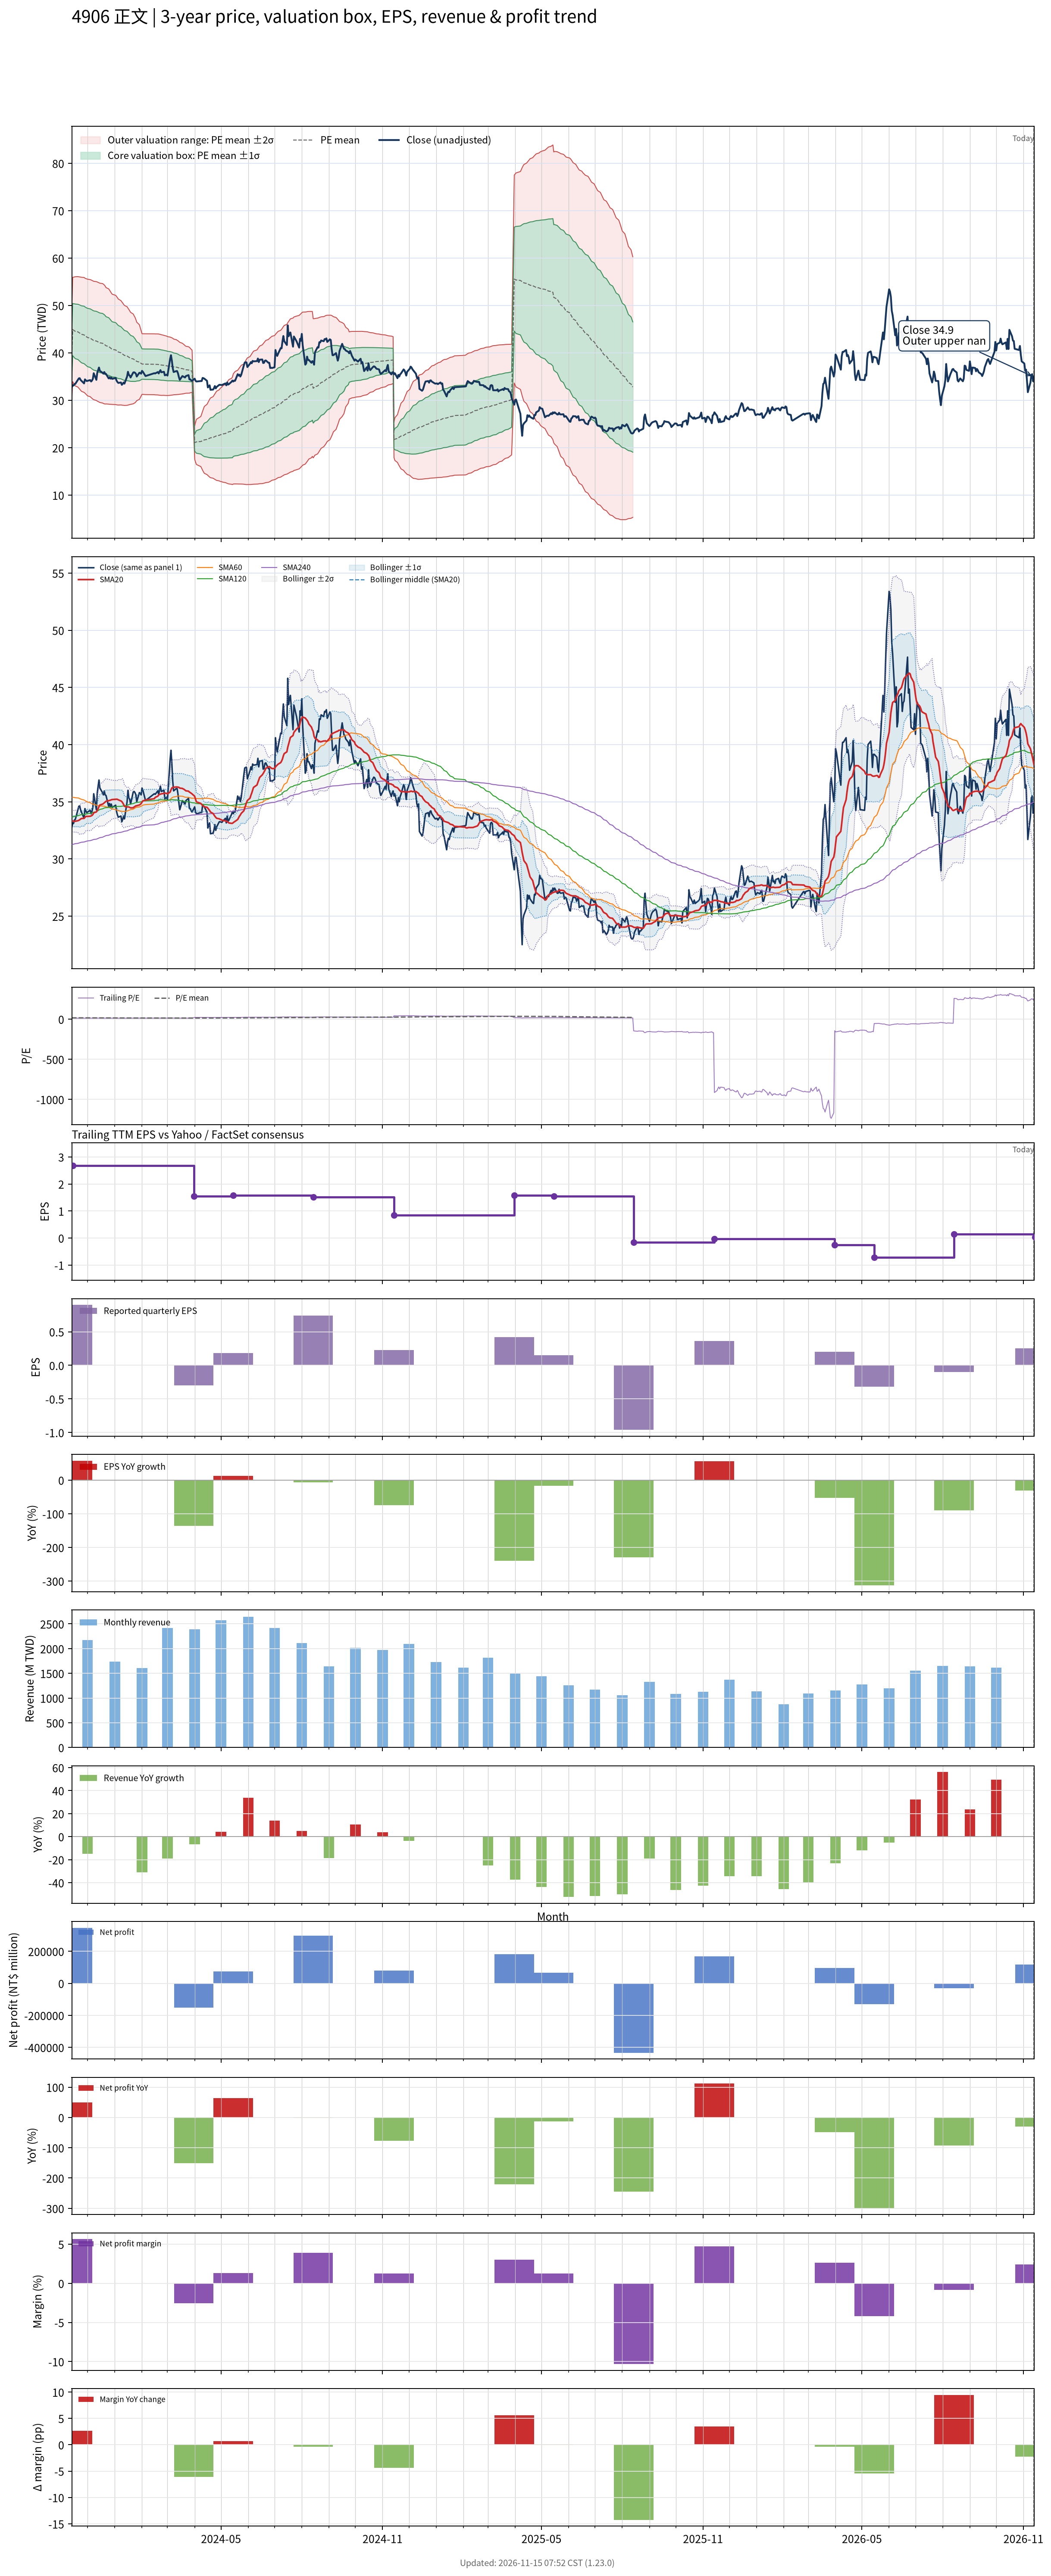

Data behind this chart, as committed beside it:
# chart-version: skill-stock-dynamic-val…
date, close, available_date, period_end, eps, ttm_eps, pe, pe_mean, pe_std, price_m2, price_m1, price_mean, price_p1, price_p2, forward_eps, forward_pe, forward_pe_mean, forward_pe_std, forward_price_m2, forward_price_m1, forward_price_mean, forward_price_p1, forward_price_p2, sma20
2023-11-13, 32.75, 2023-08-14, 2023-06-30, 0.79, 2.34, 14, 16.87, 2.021, 30.01, 34.74, 39.47, 44.2, 48.93, , , , , , , , , , 33.35
2023-11-14, 33.15, 2023-11-14, 2023-09-30, 0.9, 2.67, 12.42, 16.82, 2.059, 33.92, 39.41, 44.91, 50.41, 55.9, , , , , , , , , , 33.32
2023-11-15, 33.1, 2023-11-14, 2023-09-30, 0.9, 2.67, 12.4, 16.77, 2.094, 33.6, 39.19, 44.78, 50.37, 55.97, , , , , , , , , , 33.3
2023-11-16, 33.4, 2023-11-14, 2023-09-30, 0.9, 2.67, 12.51, 16.73, 2.126, 33.3, 38.98, 44.66, 50.33, 56.01, , , , , , , , , , 33.29
2023-11-17, 33.45, 2023-11-14, 2023-09-30, 0.9, 2.67, 12.53, 16.68, 2.157, 33.02, 38.78, 44.53, 50.29, 56.05, , , , , , , , , , 33.29
2023-11-20, 34.3, 2023-11-14, 2023-09-30, 0.9, 2.67, 12.85, 16.64, 2.182, 32.77, 38.6, 44.42, 50.25, 56.07, , , , , , , , , , 33.34
2023-11-21, 34.6, 2023-11-14, 2023-09-30, 0.9, 2.67, 12.96, 16.59, 2.2, 32.55, 38.42, 44.3, 50.17, 56.05, , , , , , , , , , 33.38
2023-11-22, 34.65, 2023-11-14, 2023-09-30, 0.9, 2.67, 12.98, 16.55, 2.218, 32.33, 38.25, 44.18, 50.1, 56.02, , , , , , , , , , 33.42
2023-11-23, 34.3, 2023-11-14, 2023-09-30, 0.9, 2.67, 12.85, 16.5, 2.236, 32.11, 38.08, 44.05, 50.02, 55.99, , , , , , , , , , 33.48
2023-11-24, 34.1, 2023-11-14, 2023-09-30, 0.9, 2.67, 12.77, 16.45, 2.252, 31.89, 37.9, 43.92, 49.93, 55.94, , , , , , , , , , 33.53
2023-11-27, 33.55, 2023-11-14, 2023-09-30, 0.9, 2.67, 12.57, 16.4, 2.27, 31.66, 37.72, 43.78, 49.84, 55.9, , , , , , , , , , 33.55
2023-11-28, 34.4, 2023-11-14, 2023-09-30, 0.9, 2.67, 12.88, 16.34, 2.271, 31.5, 37.56, 43.63, 49.69, 55.75, , , , , , , , , , 33.63
2023-11-29, 34.2, 2023-11-14, 2023-09-30, 0.9, 2.67, 12.81, 16.29, 2.281, 31.31, 37.4, 43.49, 49.58, 55.67, , , , , , , , , , 33.72
2023-11-30, 34.05, 2023-11-14, 2023-09-30, 0.9, 2.67, 12.75, 16.24, 2.292, 31.12, 37.24, 43.36, 49.48, 55.6, , , , , , , , , , 33.73
2023-12-01, 34.1, 2023-11-14, 2023-09-30, 0.9, 2.67, 12.77, 16.19, 2.305, 30.92, 37.08, 43.23, 49.39, 55.54, , , , , , , , , , 33.72
2023-12-04, 34.25, 2023-11-14, 2023-09-30, 0.9, 2.67, 12.83, 16.14, 2.313, 30.75, 36.92, 43.1, 49.27, 55.45, , , , , , , , , , 33.73
2023-12-05, 33.95, 2023-11-14, 2023-09-30, 0.9, 2.67, 12.72, 16.09, 2.323, 30.56, 36.77, 42.97, 49.17, 55.37, , , , , , , , , , 33.76
2023-12-06, 34.15, 2023-11-14, 2023-09-30, 0.9, 2.67, 12.79, 16.04, 2.331, 30.39, 36.62, 42.84, 49.06, 55.28, , , , , , , , , , 33.8
2023-12-07, 34.5, 2023-11-14, 2023-09-30, 0.9, 2.67, 12.92, 16, 2.336, 30.24, 36.48, 42.71, 48.95, 55.19, , , , , , , , , , 33.88
2023-12-08, 35.7, 2023-11-14, 2023-09-30, 0.9, 2.67, 13.37, 15.96, 2.339, 30.11, 36.36, 42.6, 48.85, 55.09, , , , , , , , , , 34.03
2023-12-11, 34.3, 2023-11-14, 2023-09-30, 0.9, 2.67, 12.85, 15.91, 2.348, 29.95, 36.22, 42.49, 48.76, 55.03, , , , , , , , , , 34.11
2023-12-12, 35.75, 2023-11-14, 2023-09-30, 0.9, 2.67, 13.39, 15.88, 2.353, 29.83, 36.11, 42.39, 48.67, 54.95, , , , , , , , , , 34.24
2023-12-13, 36.35, 2023-11-14, 2023-09-30, 0.9, 2.67, 13.61, 15.84, 2.355, 29.72, 36.01, 42.3, 48.58, 54.87, , , , , , , , , , 34.4
2023-12-14, 36.9, 2023-11-14, 2023-09-30, 0.9, 2.67, 13.82, 15.81, 2.354, 29.63, 35.92, 42.21, 48.49, 54.78, , , , , , , , , , 34.58
2023-12-15, 36.2, 2023-11-14, 2023-09-30, 0.9, 2.67, 13.56, 15.77, 2.356, 29.53, 35.82, 42.11, 48.4, 54.69, , , , , , , , , , 34.72
2023-12-18, 35.8, 2023-11-14, 2023-09-30, 0.9, 2.67, 13.41, 15.74, 2.36, 29.42, 35.72, 42.02, 48.32, 54.62, , , , , , , , , , 34.79
2023-12-19, 35.6, 2023-11-14, 2023-09-30, 0.9, 2.67, 13.33, 15.69, 2.356, 29.32, 35.61, 41.9, 48.19, 54.48, , , , , , , , , , 34.84
2023-12-20, 35.95, 2023-11-14, 2023-09-30, 0.9, 2.67, 13.46, 15.65, 2.349, 29.24, 35.52, 41.79, 48.06, 54.33, , , , , , , , , , 34.91
2023-12-21, 35.6, 2023-11-14, 2023-09-30, 0.9, 2.67, 13.33, 15.6, 2.331, 29.2, 35.43, 41.65, 47.87, 54.09, , , , , , , , , , 34.97
2023-12-22, 35.55, 2023-11-14, 2023-09-30, 0.9, 2.67, 13.31, 15.54, 2.298, 29.22, 35.36, 41.49, 47.63, 53.76, , , , , , , , , , 35.04
2023-12-25, 34.6, 2023-11-14, 2023-09-30, 0.9, 2.67, 12.96, 15.48, 2.276, 29.18, 35.26, 41.34, 47.42, 53.5, , , , , , , , , , 35.09
2023-12-26, 34.85, 2023-11-14, 2023-09-30, 0.9, 2.67, 13.05, 15.43, 2.255, 29.15, 35.17, 41.19, 47.22, 53.24, , , , , , , , , , 35.12
2023-12-27, 34.55, 2023-11-14, 2023-09-30, 0.9, 2.67, 12.94, 15.37, 2.228, 29.14, 35.09, 41.04, 46.99, 52.94, , , , , , , , , , 35.13
2023-12-28, 34.8, 2023-11-14, 2023-09-30, 0.9, 2.67, 13.03, 15.31, 2.2, 29.14, 35.01, 40.89, 46.76, 52.63, , , , , , , , , , 35.17
2023-12-29, 34.5, 2023-11-14, 2023-09-30, 0.9, 2.67, 12.92, 15.26, 2.178, 29.11, 34.93, 40.74, 46.56, 52.37, , , , , , , , , , 35.19
2024-01-02, 34.7, 2023-11-14, 2023-09-30, 0.9, 2.67, 13, 15.21, 2.158, 29.08, 34.84, 40.61, 46.37, 52.13, , , , , , , , , , 35.22
2024-01-03, 34.15, 2023-11-14, 2023-09-30, 0.9, 2.67, 12.79, 15.16, 2.14, 29.04, 34.75, 40.47, 46.18, 51.9, , , , , , , , , , 35.23
2024-01-04, 33.85, 2023-11-14, 2023-09-30, 0.9, 2.67, 12.68, 15.1, 2.119, 29.01, 34.66, 40.32, 45.98, 51.63, , , , , , , , , , 35.21
2024-01-05, 33.65, 2023-11-14, 2023-09-30, 0.9, 2.67, 12.6, 15.05, 2.094, 28.99, 34.58, 40.17, 45.76, 51.35, , , , , , , , , , 35.17
2024-01-08, 33.75, 2023-11-14, 2023-09-30, 0.9, 2.67, 12.64, 14.99, 2.06, 29.01, 34.51, 40.01, 45.51, 51.01, , , , , , , , , , 35.07
2024-01-09, 33.25, 2023-11-14, 2023-09-30, 0.9, 2.67, 12.45, 14.93, 2.038, 28.98, 34.42, 39.87, 45.31, 50.75, , , , , , , , , , 35.02
2024-01-10, 33.45, 2023-11-14, 2023-09-30, 0.9, 2.67, 12.53, 14.88, 2.02, 28.94, 34.33, 39.73, 45.12, 50.51, , , , , , , , , , 34.9
2024-01-11, 33.75, 2023-11-14, 2023-09-30, 0.9, 2.67, 12.64, 14.83, 1.995, 28.93, 34.26, 39.59, 44.91, 50.24, , , , , , , , , , 34.77
2024-01-12, 33.5, 2023-11-14, 2023-09-30, 0.9, 2.67, 12.55, 14.78, 1.975, 28.9, 34.18, 39.45, 44.73, 50, , , , , , , , , , 34.6
2024-01-15, 35, 2023-11-14, 2023-09-30, 0.9, 2.67, 13.11, 14.73, 1.948, 28.92, 34.13, 39.33, 44.53, 49.73, , , , , , , , , , 34.54
2024-01-16, 36, 2023-11-14, 2023-09-30, 0.9, 2.67, 13.48, 14.69, 1.914, 28.99, 34.1, 39.21, 44.32, 49.43, , , , , , , , , , 34.55
2024-01-17, 35.35, 2023-11-14, 2023-09-30, 0.9, 2.67, 13.24, 14.64, 1.885, 29.03, 34.06, 39.09, 44.12, 49.16, , , , , , , , , , 34.54
2024-01-18, 35.2, 2023-11-14, 2023-09-30, 0.9, 2.67, 13.18, 14.59, 1.85, 29.09, 34.03, 38.97, 43.9, 48.84, , , , , , , , , , 34.5
2024-01-19, 34.8, 2023-11-14, 2023-09-30, 0.9, 2.67, 13.03, 14.55, 1.817, 29.14, 33.99, 38.84, 43.69, 48.55, , , , , , , , , , 34.46
2024-01-22, 35.85, 2023-11-14, 2023-09-30, 0.9, 2.67, 13.43, 14.5, 1.773, 29.25, 33.98, 38.72, 43.45, 48.19, , , , , , , , , , 34.48
2024-01-23, 35.9, 2023-11-14, 2023-09-30, 0.9, 2.67, 13.45, 14.45, 1.728, 29.37, 33.98, 38.59, 43.21, 47.82, , , , , , , , , , 34.54
2024-01-24, 35.8, 2023-11-14, 2023-09-30, 0.9, 2.67, 13.41, 14.41, 1.688, 29.47, 33.97, 38.48, 42.99, 47.49, , , , , , , , , , 34.59
2024-01-25, 35.6, 2023-11-14, 2023-09-30, 0.9, 2.67, 13.33, 14.36, 1.625, 29.66, 34, 38.34, 42.68, 47.02, , , , , , , , , , 34.64
2024-01-26, 35, 2023-11-14, 2023-09-30, 0.9, 2.67, 13.11, 14.3, 1.55, 29.92, 34.05, 38.19, 42.33, 46.47, , , , , , , , , , 34.65
2024-01-29, 35.8, 2023-11-14, 2023-09-30, 0.9, 2.67, 13.41, 14.25, 1.473, 30.19, 34.12, 38.06, 41.99, 45.92, , , , , , , , , , 34.72
2024-01-30, 35.75, 2023-11-14, 2023-09-30, 0.9, 2.67, 13.39, 14.2, 1.382, 30.53, 34.22, 37.91, 41.6, 45.29, , , , , , , , , , 34.77
2024-01-31, 35.6, 2023-11-14, 2023-09-30, 0.9, 2.67, 13.33, 14.15, 1.287, 30.9, 34.33, 37.77, 41.21, 44.64, , , , , , , , , , 34.84
2024-02-01, 36.2, 2023-11-14, 2023-09-30, 0.9, 2.67, 13.56, 14.1, 1.197, 31.25, 34.45, 37.64, 40.84, 44.03, , , , , , , , , , 34.96
2024-02-02, 36, 2023-11-14, 2023-09-30, 0.9, 2.67, 13.48, 14.09, 1.198, 31.23, 34.43, 37.63, 40.83, 44.03, , , , , , , , , , 35.08
... 669 more rows
